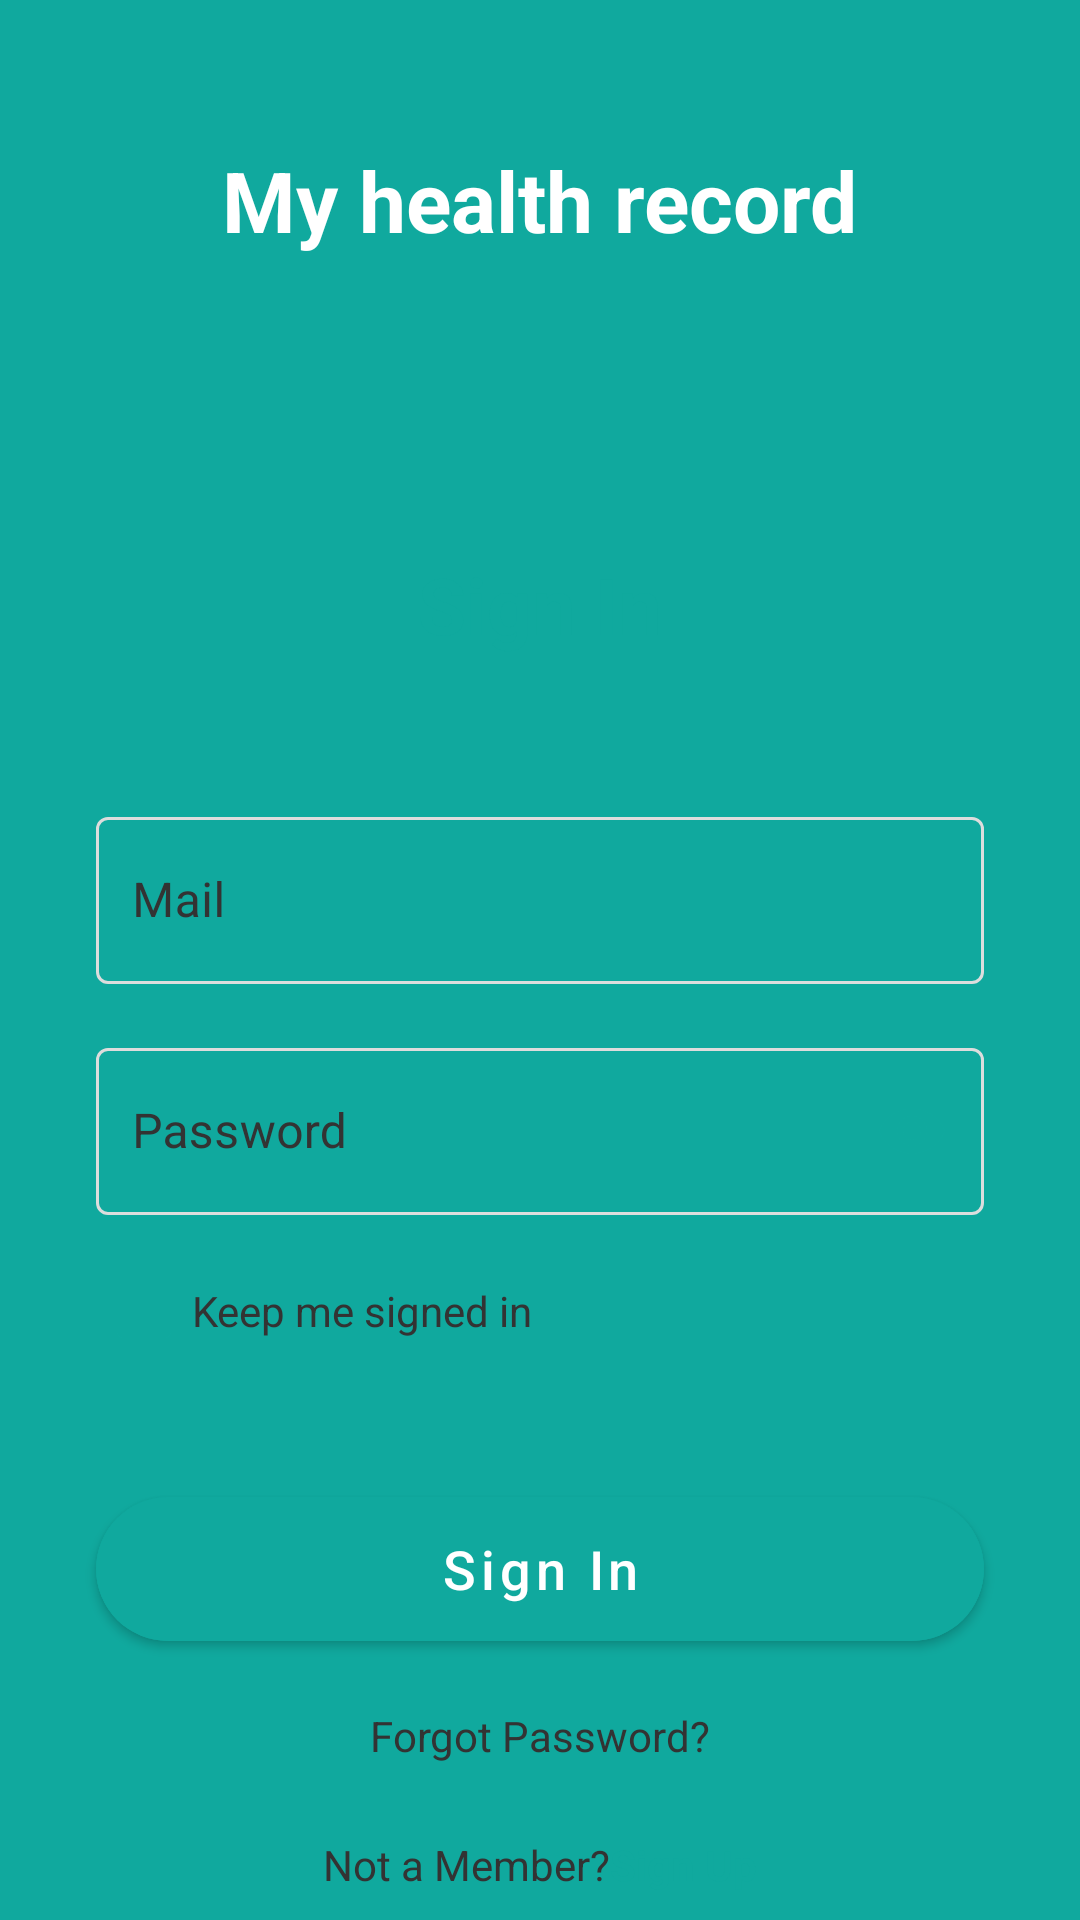

Produce the Android XML layout that renders to this screen, including the resource entries it uses.
<!-- AndroidManifest.xml: application theme Theme.MyHealth -->
<!-- res/layout/fragment_login.xml -->
<?xml version="1.0" encoding="utf-8"?>
<androidx.constraintlayout.widget.ConstraintLayout xmlns:android="http://schemas.android.com/apk/res/android"
    xmlns:tools="http://schemas.android.com/tools"
    android:layout_width="match_parent"
    android:background="@color/primary_teal"
    android:layout_height="match_parent"
    xmlns:app="http://schemas.android.com/apk/res-auto"
    tools:context=".ui.fragment.loginfragment.LoginFragment">

    <View
        android:id="@+id/whiteBackground"
        android:layout_width="0dp"
        android:layout_height="0dp"
        android:layout_marginTop="100dp"
        android:background="@drawable/rounded_top_background"
        app:layout_constraintBottom_toBottomOf="parent"
        app:layout_constraintEnd_toEndOf="parent"
        app:layout_constraintStart_toStartOf="parent"
        app:layout_constraintTop_toTopOf="@id/tvMyHealthRecord" />

    <TextView
        android:id="@+id/tvMyHealthRecord"
        android:layout_width="wrap_content"
        android:layout_height="wrap_content"
        android:layout_marginTop="48dp"
        android:text="@string/my_health_record"
        android:textColor="@color/white"
        android:textSize="28sp"
        android:textStyle="bold"
        app:layout_constraintEnd_toEndOf="parent"
        app:layout_constraintStart_toStartOf="parent"
        app:layout_constraintTop_toTopOf="parent" />

    <TextView
        android:id="@+id/tvSignIn"
        android:layout_width="wrap_content"
        android:layout_height="wrap_content"
        android:layout_marginTop="36dp"
        android:text="@string/sign_in"
        android:textColor="@color/primary_teal"
        android:textSize="26sp"
        android:textStyle="bold"
        app:layout_constraintEnd_toEndOf="parent"
        app:layout_constraintStart_toStartOf="parent"
        app:layout_constraintTop_toTopOf="@id/whiteBackground" />

    <com.google.android.material.textfield.TextInputLayout
        android:id="@+id/tilUsername"
        style="@style/CustomTextInputLayout"
        android:layout_width="0dp"
        android:layout_height="wrap_content"
        android:layout_marginStart="32dp"
        android:layout_marginTop="48dp"
        android:layout_marginEnd="32dp"
        android:hint="@string/mail"
        android:textColorHint="@color/text_dark"
        app:layout_constraintEnd_toEndOf="parent"
        app:layout_constraintStart_toStartOf="parent"
        app:layout_constraintTop_toBottomOf="@id/tvSignIn"
        app:startIconDrawable="@drawable/ic_person">

        <com.google.android.material.textfield.TextInputEditText
            android:id="@+id/etUsername"
            style="@style/CustomTextInputEditText"
            android:layout_width="match_parent"
            android:layout_height="wrap_content"
            android:textColor="@color/text_dark"
            android:textColorHint="@color/text_dark"
            android:inputType="textEmailAddress" />

    </com.google.android.material.textfield.TextInputLayout>

    <com.google.android.material.textfield.TextInputLayout
        android:id="@+id/tilPassword"
        style="@style/CustomTextInputLayout"
        android:layout_width="0dp"
        android:layout_height="wrap_content"
        android:layout_marginStart="32dp"
        android:layout_marginTop="16dp"
        android:layout_marginEnd="32dp"
        android:hint="@string/password"
        android:textColorHint="@color/text_dark"
        app:endIconMode="password_toggle"
        app:layout_constraintEnd_toEndOf="parent"
        app:layout_constraintStart_toStartOf="parent"
        app:layout_constraintTop_toBottomOf="@id/tilUsername"
        app:startIconDrawable="@drawable/ic_lock">

        <com.google.android.material.textfield.TextInputEditText
            android:id="@+id/etPassword"
            style="@style/CustomTextInputEditText"
            android:layout_width="match_parent"
            android:layout_height="wrap_content"
            android:textColor="@color/text_dark"
            android:textColorHint="@color/text_dark"
            android:inputType="textPassword" />

    </com.google.android.material.textfield.TextInputLayout>

    <CheckBox
        android:id="@+id/cbRememberMe"
        android:layout_width="wrap_content"
        android:layout_height="wrap_content"
        android:layout_marginStart="32dp"
        android:layout_marginTop="8dp"
        android:buttonTint="@color/primary_teal"
        android:text="@string/keep_me_signed_in"
        android:textColor="@color/text_dark"
        app:layout_constraintStart_toStartOf="parent"
        app:layout_constraintTop_toBottomOf="@id/tilPassword" />

    <com.google.android.material.button.MaterialButton
        android:id="@+id/btnSignIn"
        android:layout_width="0dp"
        android:layout_height="60dp"
        android:layout_marginStart="32dp"
        android:layout_marginTop="32dp"
        android:layout_marginEnd="32dp"
        android:backgroundTint="@color/primary_teal"
        android:text="@string/sign_in"
        android:textAllCaps="false"
        android:textColor="@color/white"
        android:textSize="18sp"
        app:cornerRadius="30dp"
        app:layout_constraintEnd_toEndOf="parent"
        app:layout_constraintStart_toStartOf="parent"
        app:layout_constraintTop_toBottomOf="@id/cbRememberMe" />

    <ProgressBar
        android:id="@+id/progressBar"
        android:layout_width="wrap_content"
        android:layout_height="wrap_content"
        android:visibility="gone"
        android:indeterminateTint="@color/primary_teal"
        app:layout_constraintTop_toTopOf="@id/btnSignIn"
        app:layout_constraintBottom_toBottomOf="@id/btnSignIn"
        app:layout_constraintStart_toStartOf="@id/btnSignIn"
        app:layout_constraintEnd_toEndOf="@id/btnSignIn" />

    <TextView
        android:id="@+id/tvForgotPassword"
        android:layout_width="wrap_content"
        android:layout_height="wrap_content"
        android:layout_marginTop="16dp"
        android:text="@string/forgot_password"
        android:textColor="@color/text_dark"
        app:layout_constraintEnd_toEndOf="parent"
        app:layout_constraintStart_toStartOf="parent"
        app:layout_constraintTop_toBottomOf="@id/btnSignIn" />

    <TextView
        android:id="@+id/tvNotMember"
        android:layout_width="wrap_content"
        android:layout_height="wrap_content"
        android:layout_marginTop="24dp"
        android:text="@string/not_a_member"
        android:textColor="@color/text_dark"
        app:layout_constraintEnd_toStartOf="@id/tvSignUp"
        app:layout_constraintHorizontal_chainStyle="packed"
        app:layout_constraintStart_toStartOf="parent"
        app:layout_constraintTop_toBottomOf="@id/tvForgotPassword" />

    <TextView
        android:id="@+id/tvSignUp"
        android:layout_width="wrap_content"
        android:layout_height="wrap_content"
        android:text="@string/sign_up"
        android:textColor="@color/primary_teal"
        android:textStyle="bold"
        app:layout_constraintBaseline_toBaselineOf="@id/tvNotMember"
        app:layout_constraintEnd_toEndOf="parent"
        app:layout_constraintStart_toEndOf="@id/tvNotMember" />

    <TextView
        android:id="@+id/tvDisclaimer"
        android:layout_width="0dp"
        android:layout_height="wrap_content"
        android:layout_marginStart="32dp"
        android:layout_marginTop="32dp"
        android:layout_marginEnd="32dp"
        android:gravity="center"
        android:text="Lorem ipsum dolor sit amet, consectetuer adipiscing elit, sed diam nonummy"
        android:textColor="@color/text_dark"
        android:textSize="12sp"
        app:layout_constraintEnd_toEndOf="parent"
        app:layout_constraintStart_toStartOf="parent"
        app:layout_constraintTop_toBottomOf="@id/tvNotMember" />

</androidx.constraintlayout.widget.ConstraintLayout>
<!-- resources referenced by this layout -->
<resources>
  <color name="primary_teal">#10A99E</color>
  <color name="text_dark">#333333</color>
  <color name="white">#FFFFFFFF</color>
  <string name="forgot_password">Forgot Password?</string>
  <string name="keep_me_signed_in">Keep me signed in</string>
  <string name="mail">Mail</string>
  <string name="my_health_record">My health record</string>
  <string name="not_a_member">Not a Member?</string>
  <string name="password">Password</string>
  <string name="sign_in">Sign In</string>
  <string name="sign_up">Sign Up</string>
  <style name="CustomTextInputEditText" parent="Widget.MaterialComponents.TextInputEditText.OutlinedBox">
          <item name="android:textColor">?android:attr/textColorPrimary</item>
          <item name="android:textColorHint">@color/medium_gray</item>
          <item name="android:paddingStart">12dp</item>
          <item name="android:paddingEnd">12dp</item>
      </style>
  <style name="CustomTextInputLayout" parent="Widget.MaterialComponents.TextInputLayout.OutlinedBox">
          <item name="boxStrokeColor">@color/text_input_box_stroke</item>
          <item name="hintTextColor">@color/primary_teal</item>
          <item name="android:textColorHint">@color/text_input_hint_color</item>
          <item name="startIconTint">@color/primary_teal</item>
          <item name="endIconTint">@color/primary_teal</item>
          <item name="boxStrokeWidth">1dp</item>
          <item name="boxStrokeWidthFocused">2dp</item>
      </style>
  <color name="medium_gray">#DDDDDD</color>
  <color name="dark_teal">#098D84</color>
  <color name="secondary_orange">#FF9800</color>
  <color name="dark_orange">#F57C00</color>
  <color name="black">#FF000000</color>
  <color name="background_light">#F5F5F5</color>
  <style name="AppTextInputLayoutStyle" parent="Widget.MaterialComponents.TextInputLayout.OutlinedBox">
          <item name="android:textColorHint">@color/text_input_hint_color</item>
          <item name="hintTextColor">@color/primary_teal</item>
          <item name="boxStrokeColor">@color/text_input_box_stroke</item>
          <item name="hintEnabled">true</item>
          <item name="hintAnimationEnabled">true</item>
          <item name="android:textSize">16sp</item>
          <item name="hintTextAppearance">@style/HintTextAppearance</item>
      </style>
  <style name="AppAutoCompleteTextViewStyle" parent="Widget.AppCompat.AutoCompleteTextView">
          <item name="android:textColor">@color/text_dark</item>
          <item name="android:textSize">16sp</item>
          <item name="android:padding">12dp</item>
      </style>
  <style name="AppTextInputEditTextStyle" parent="Widget.MaterialComponents.TextInputEditText.OutlinedBox">
          <item name="android:textColor">@color/text_dark</item>
          <item name="android:textSize">16sp</item>
          <item name="android:padding">12dp</item>
      </style>
  <style name="HintTextAppearance" parent="TextAppearance.MaterialComponents.Subtitle2">
          <item name="android:textColor">@color/primary_teal</item>
          <item name="android:textSize">14sp</item>
          <item name="android:textStyle">bold</item>
      </style>
</resources>
